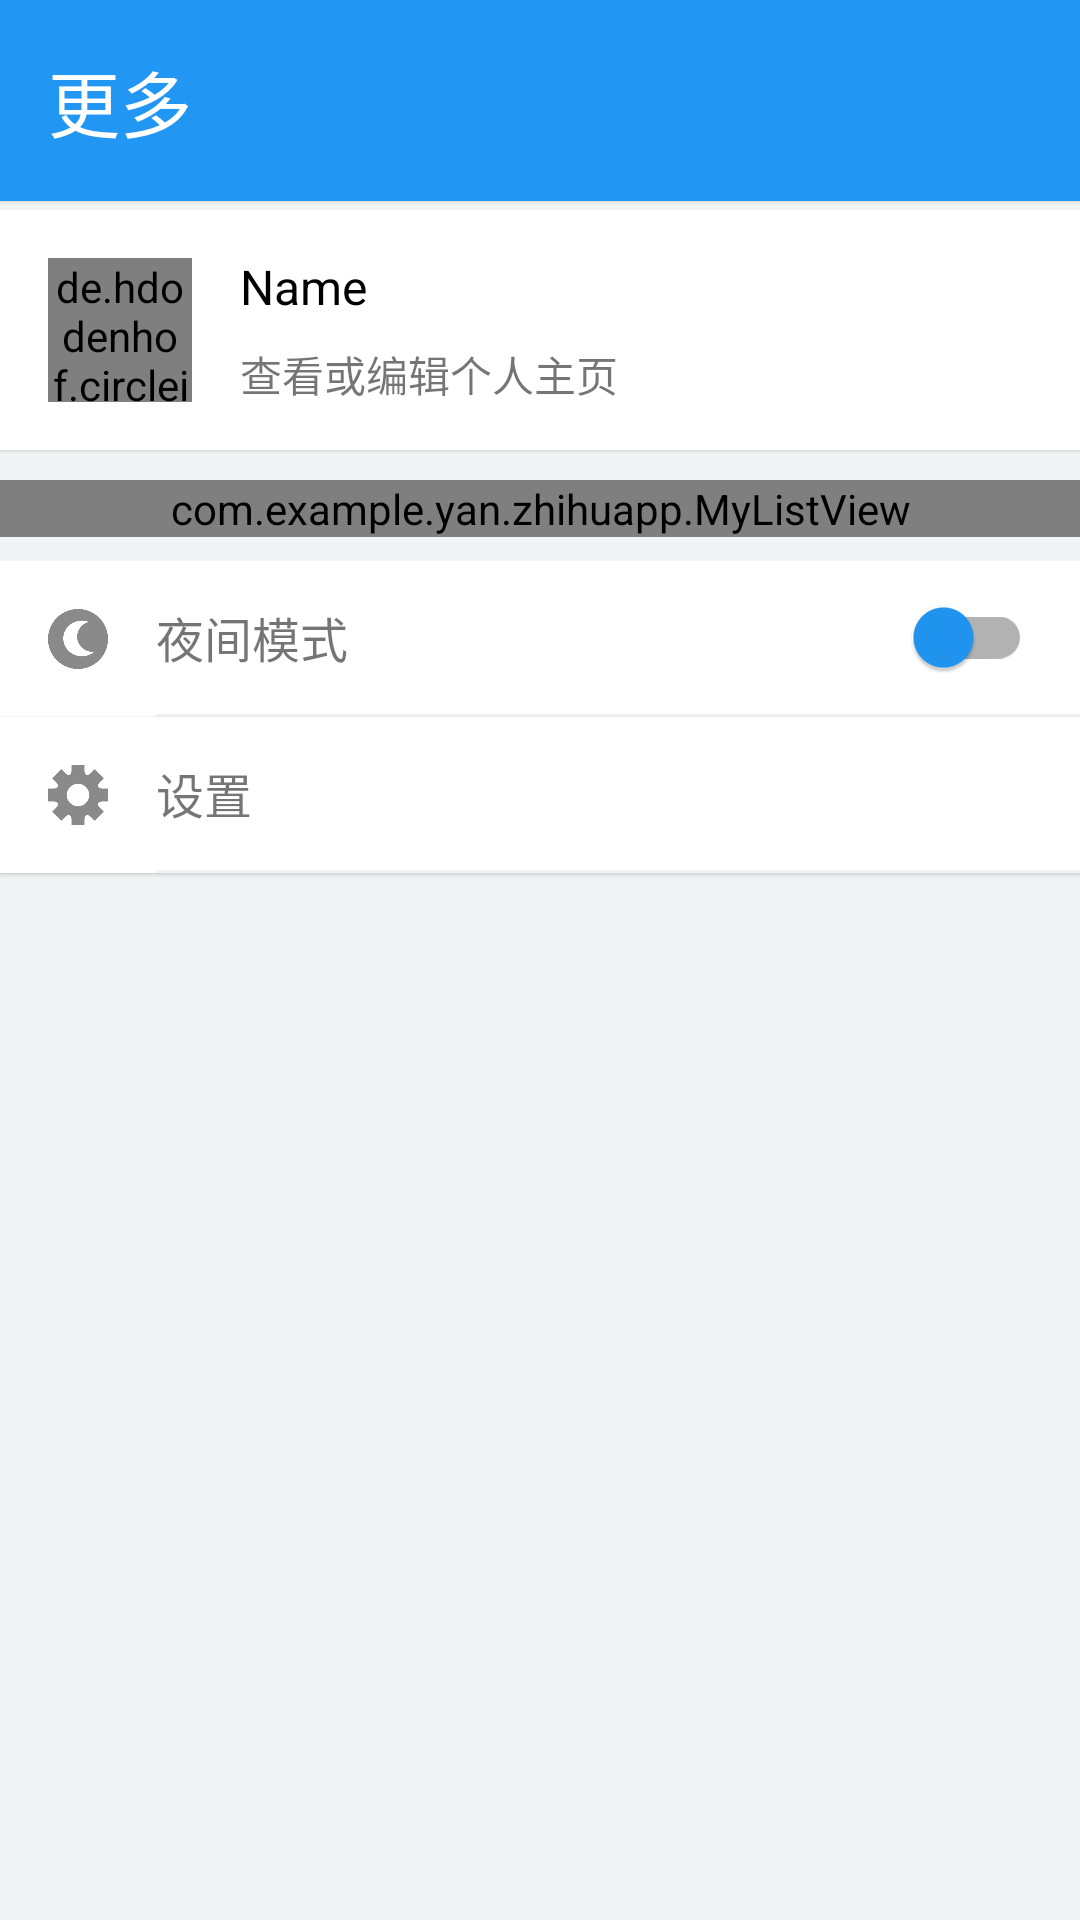

Produce the Android XML layout that renders to this screen, including the resource entries it uses.
<!-- AndroidManifest.xml: application theme AppTheme -->
<!-- res/layout/fragment_item5.xml -->
<FrameLayout xmlns:android="http://schemas.android.com/apk/res/android"
    xmlns:tools="http://schemas.android.com/tools"
    android:layout_width="match_parent"
    android:layout_height="match_parent"
    xmlns:app="http://schemas.android.com/apk/res-auto"
    android:background="@color/dividerColor"
    tools:context="com.example.yan.zhihuapp.Item5Fragment">

    
    <android.support.design.widget.AppBarLayout
        android:layout_width="match_parent"
        android:layout_height="wrap_content"
        android:gravity="center_vertical"
        android:background="@color/blue"
        android:elevation="1dp">
        <TextView
            android:layout_width="match_parent"
            android:layout_height="match_parent"
            android:text="更多"
            android:layout_margin="16dp"
            android:textColor="@color/white"
            android:textSize="24sp"/>
    </android.support.design.widget.AppBarLayout>

    <android.support.v4.widget.NestedScrollView
        android:layout_width="match_parent"
        android:layout_height="match_parent"
        android:layout_marginTop="70dp">

        <LinearLayout
            android:layout_width="match_parent"
            android:layout_height="wrap_content"
            android:orientation="vertical">

         
            <LinearLayout
                android:id="@+id/homePage_view"
                android:layout_width="match_parent"
                android:layout_height="80dp"
                android:layout_marginBottom="10dp"
                android:background="@color/white"
                android:gravity="center_vertical"
                android:elevation="1dp">

                <de.hdodenhof.circleimageview.CircleImageView
                    android:layout_width="48dp"
                    android:layout_height="48dp"
                    android:layout_margin="16dp"
                    android:src="@drawable/head" />

                <LinearLayout
                    android:layout_width="0dp"
                    android:layout_height="wrap_content"
                    android:layout_weight="1"
                    android:orientation="vertical">

                    <TextView
                        android:layout_width="wrap_content"
                        android:layout_height="wrap_content"
                        android:paddingBottom="4dp"
                        android:text="Name"
                        android:textColor="@color/black"
                        android:textSize="16sp" />

                    <TextView
                        android:layout_width="wrap_content"
                        android:layout_height="wrap_content"
                        android:paddingTop="4dp"
                        android:text="查看或编辑个人主页" />
                </LinearLayout>
            </LinearLayout>

        
            <com.example.yan.zhihuapp.MyListView
                android:id="@+id/function"
                android:layout_width="match_parent"
                android:layout_height="0dp"
                android:layout_weight="1"
                android:divider="#0000"/>


            

            <LinearLayout
                android:layout_width="match_parent"
                android:layout_height="wrap_content"
                android:background="@color/white"
                android:layout_marginTop="8dp" >

                <ImageView
                    android:layout_width="20dp"
                    android:layout_height="20dp"
                    android:layout_margin="16dp"
                    android:src="@drawable/mynight" />

                <LinearLayout
                    android:layout_width="0dp"
                    android:layout_height="match_parent"
                    android:layout_weight="1"
                    android:gravity="left|center_vertical"
                    android:orientation="vertical">

                    <LinearLayout
                        android:layout_width="match_parent"
                        android:layout_height="0dp"
                        android:layout_weight="1"
                        android:gravity="center_vertical">

                        <TextView
                            android:layout_width="wrap_content"
                            android:layout_height="wrap_content"
                            android:textSize="16sp"
                            android:gravity="center_vertical"
                            android:text="夜间模式" />

                        <android.support.v7.widget.SwitchCompat
                            android:id="@+id/night_switch"
                            android:layout_width="0dp"
                            android:layout_height="match_parent"
                            android:layout_gravity="right"
                            app:thumbTint="@color/blue"
                            android:layout_marginRight="16dp"
                            android:layout_weight="1" />

                    </LinearLayout>

                    <View
                        android:layout_width="match_parent"
                        android:layout_height="1dp"
                        android:background="@color/dividerColor"
                        android:gravity="bottom" />
                </LinearLayout>
            </LinearLayout>

            

            <LinearLayout
                android:layout_width="match_parent"
                android:layout_height="wrap_content"
                android:background="@color/white"
                android:layout_marginBottom="16dp"
                android:elevation="1dp">

                <ImageView
                    android:layout_width="20dp"
                    android:layout_height="20dp"
                    android:layout_margin="16dp"
                    android:src="@drawable/mysetting" />

                <LinearLayout
                    android:layout_width="0dp"
                    android:layout_height="match_parent"
                    android:layout_weight="1"
                    android:gravity="left|center_vertical"
                    android:orientation="vertical">

                    <LinearLayout
                        android:layout_width="match_parent"
                        android:layout_height="0dp"
                        android:layout_weight="1"
                        android:gravity="center_vertical">

                        <TextView
                            android:layout_width="wrap_content"
                            android:layout_height="wrap_content"
                            android:gravity="center_vertical"
                            android:textSize="16sp"
                            android:text="设置" />


                    </LinearLayout>

                    <View
                        android:layout_width="match_parent"
                        android:layout_height="1dp"
                        android:background="@color/dividerColor"
                        android:gravity="bottom" />
                </LinearLayout>
            </LinearLayout>

        </LinearLayout>

    </android.support.v4.widget.NestedScrollView>

</FrameLayout>
<!-- resources referenced by this layout -->
<resources>
  <color name="black">#000000</color>
  <color name="blue">#2196F3</color>
  <color name="dividerColor">#f0f4f5</color>
  <color name="white">#FFFFFF</color>
  <!-- drawable mynight: png bitmap (drawable, 4990 bytes) -->
  <!-- drawable mysetting: png bitmap (drawable, 4249 bytes) -->
  <style name="AppTheme" parent="Theme.AppCompat.Light.NoActionBar">
          
          <item name="colorPrimary">@color/colorPrimary</item>
          <item name="colorPrimaryDark">@color/colorPrimaryDark</item>
          <item name="colorAccent">@color/colorAccent</item>
          <item name="android:actionOverflowButtonStyle">@style/MyOverFlowButton</item>
      </style>
  <color name="colorPrimary">#1d8ae7</color>
  <color name="colorPrimaryDark">#1d8ae7</color>
  <color name="colorAccent">#FF4081</color>
  <style name="MyOverFlowButton" parent="@android:style/Widget.Holo.ActionButton.Overflow">
          <item name="android:src">@drawable/ic_more_vert_black_24dp</item>
  
          <item name="android:layout_width">24dp</item>
          <item name="android:layout_height">24dp</item>
      </style>
</resources>
